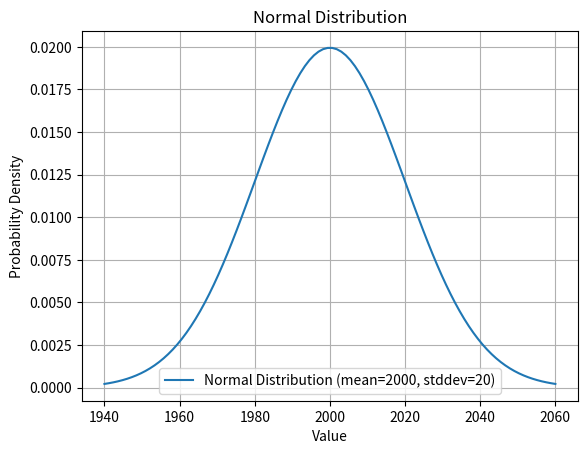

Source code (Python):
import numpy as np
import matplotlib.pyplot as plt
from scipy.stats import norm

# 设定平均值和标准差
mean = 2000
stddev = 20

# 生成一组 x 值，覆盖正态分布的范围
x = np.linspace(mean - 3*stddev, mean + 3*stddev, 100)

# 计算对应于这些 x 值的概率密度函数（PDF）值
pdf = norm.pdf(x, mean, stddev)

# 绘制正态分布曲线
plt.plot(x, pdf, label='Normal Distribution (mean=2000, stddev=20)')
plt.xlabel('Value')
plt.ylabel('Probability Density')
plt.title('Normal Distribution')
plt.legend()
plt.grid(True)
plt.show()